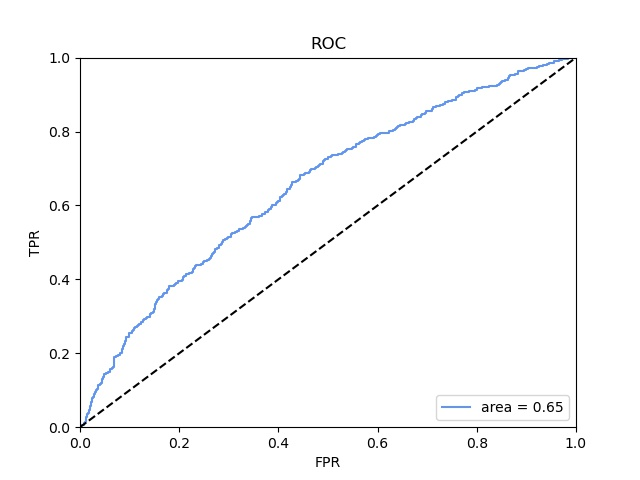

The file beside this chart, header and first rows:
fpr, tpr, threshold
0.0, 0.0, 1.991
0.0, 0.0009843, 0.9912
0.0, 0.003937, 0.9836
0.001616, 0.003937, 0.9814
0.001616, 0.004921, 0.98
0.006462, 0.004921, 0.9759
0.006462, 0.00689, 0.9752
0.008078, 0.00689, 0.9724
0.008078, 0.01083, 0.968
0.009693, 0.01083, 0.9645
0.009693, 0.01476, 0.9622
0.01131, 0.01476, 0.962
0.01131, 0.02067, 0.9558
0.01292, 0.02067, 0.9553
0.01292, 0.02854, 0.9487
0.01454, 0.02854, 0.9487
0.01454, 0.03642, 0.943
0.01616, 0.03642, 0.9429
0.01616, 0.03839, 0.9428
0.01777, 0.03839, 0.9428
0.01777, 0.04626, 0.9376
0.01939, 0.04626, 0.9373
0.01939, 0.05413, 0.9287
0.021, 0.05413, 0.9283
0.021, 0.05709, 0.9273
0.02262, 0.05709, 0.9262
0.02262, 0.0689, 0.9182
0.02423, 0.0689, 0.9181
0.02423, 0.07874, 0.9137
0.02585, 0.07874, 0.9129
0.02585, 0.08169, 0.9116
0.02746, 0.08169, 0.9113
0.02746, 0.08268, 0.9112
0.02908, 0.08268, 0.9095
0.02908, 0.08858, 0.9062
0.03069, 0.08858, 0.9049
0.03069, 0.09449, 0.9039
0.03231, 0.09449, 0.9039
0.03231, 0.09941, 0.9028
0.03393, 0.09941, 0.9027
0.03393, 0.1033, 0.9017
0.03554, 0.1033, 0.9004
0.03554, 0.1093, 0.8968
0.03716, 0.1093, 0.8962
0.03716, 0.1142, 0.8948
0.04039, 0.1142, 0.8932
0.04039, 0.1171, 0.8921
0.042, 0.1171, 0.8919
0.042, 0.1201, 0.8879
0.04362, 0.1201, 0.8877
0.04362, 0.124, 0.8851
0.04523, 0.124, 0.885
0.04523, 0.1309, 0.8827
0.04685, 0.1309, 0.8821
0.04685, 0.1358, 0.8781
0.04847, 0.1358, 0.8781
0.04847, 0.1437, 0.8745
0.05008, 0.1437, 0.8741
0.05008, 0.1447, 0.8737
0.05331, 0.1447, 0.8728
... 660 more rows
